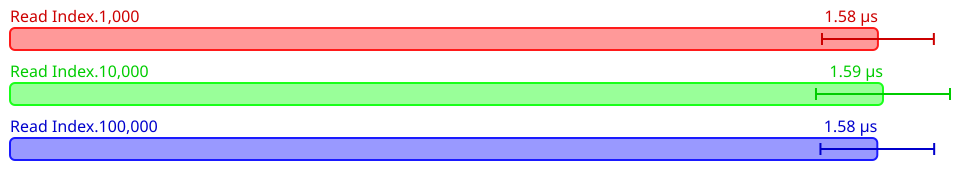

The file beside this chart, header and first rows:
Name, Mean (ps), 2*Stdev (ps), Allocated, Copied, Peak Memory
All.Read Index.1,000, 1580355, 101842, 4566, 0, 334495744
All.Read Index.10,000, 1589584, 122012, 4566, 0, 334495744
All.Read Index.100,000, 1579246, 103536, 4566, 0, 334495744
